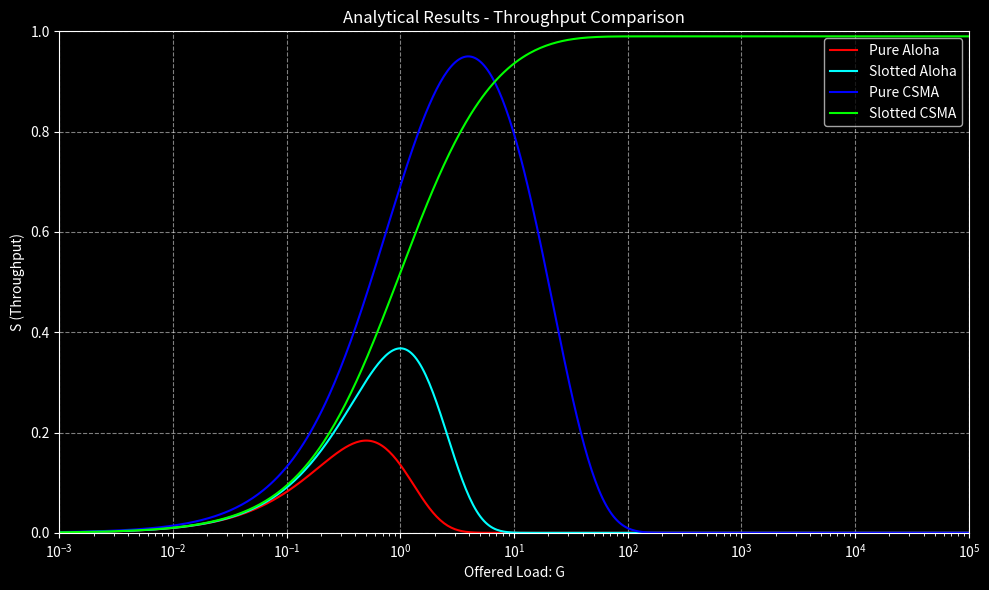
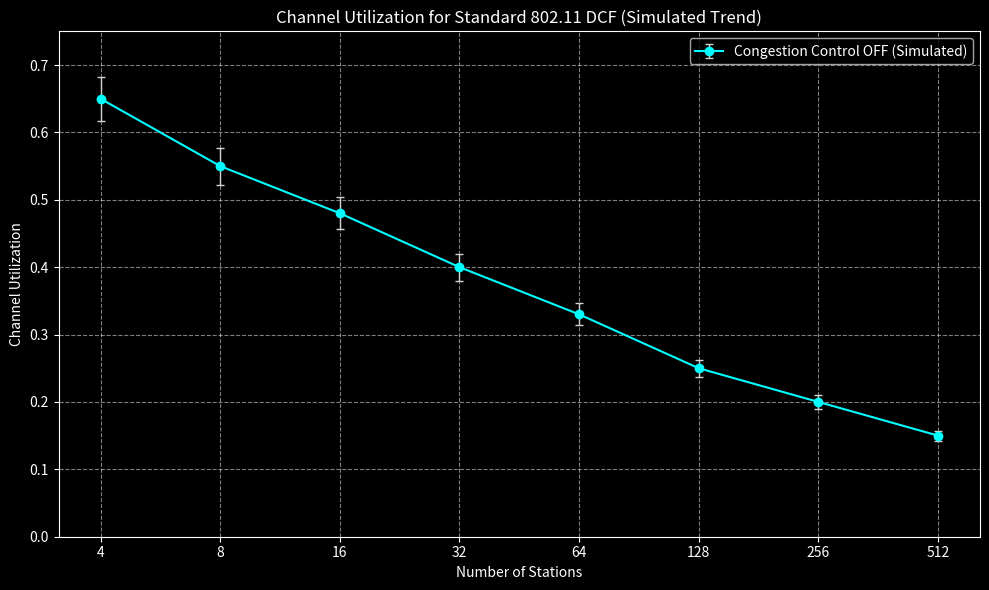

The matplotlib source for these figures, in order:
import os

import matplotlib.pyplot as plt
import numpy as np

# Creare la cartella images se non esiste
if not os.path.exists("images"):
    os.makedirs("images")

# --- Grafico 1: Comparazione Throughput ---
G = np.logspace(-3, 5, 500)  # Offered load

# Pure ALOHA: S = G * exp(-2G)
S_aloha = G * np.exp(-2 * G)

# Slotted ALOHA: S = G * exp(-G)
S_slotted_aloha = G * np.exp(-G)

# Per CSMA (semplificazioni, forme qualitative)
# Assumiamo 'a' (propagation_time / transmission_time) piccolo
# Per CSMA (non persistente, a=0.01) qualitativo
a_csma = 0.05  # Valore qualitativo per dare forma
S_pure_csma = G / (G * (1 + 2 * a_csma) + np.exp(-a_csma * G))  # Approssimazione
S_pure_csma_peak = (
    G * np.exp(-G * a_csma) / (G * (1 + a_csma) + np.exp(-G * a_csma))
)  # Altra forma per picco più alto
# Normalizzazione per aspetto simile alla slide
S_pure_csma_peak = S_pure_csma_peak / np.max(S_pure_csma_peak) * 0.95

# Per Slotted CSMA qualitativo
S_slotted_csma = G / (G * (1 + a_csma) + np.exp(-a_csma * G))
# Normalizzazione per aspetto simile alla slide
S_slotted_csma = S_slotted_csma / np.max(S_slotted_csma) * 0.99


plt.style.use("dark_background")
fig1, ax1 = plt.subplots(figsize=(10, 6))

ax1.plot(G, S_aloha, label="Pure Aloha", color="red")
ax1.plot(G, S_slotted_aloha, label="Slotted Aloha", color="cyan")
ax1.plot(G, S_pure_csma_peak, label="Pure CSMA", color="blue")
ax1.plot(G, S_slotted_csma, label="Slotted CSMA", color="lime")


ax1.set_xscale("log")
ax1.set_xlabel("Offered Load: G")
ax1.set_ylabel("S (Throughput)")
ax1.set_title("Analytical Results - Throughput Comparison")
ax1.legend()
ax1.grid(True, linestyle="--", alpha=0.5)
ax1.set_ylim(0, 1)
ax1.set_xlim(1e-3, 1e5)

plt.tight_layout()
plt.savefig("images/throughput_comparison.png")
print("Grafico 'throughput_comparison.png' generato.")

# --- Grafico 2: Controllo della Contesa ---
num_stations = np.array([4, 8, 16, 32, 64, 128, 256, 512])
# Dati qualitativi per simulare il trend della slide
# L'utilizzo del canale diminuisce con il numero di stazioni a causa delle collisioni
# Valori fittizi per simulare il trend, non basati su una formula precisa qui
channel_utilization = np.array([0.65, 0.55, 0.48, 0.40, 0.33, 0.25, 0.20, 0.15])
# Aggiungiamo una leggera variazione per i "baffi" dell'errore, sebbene non siano errori reali qui
error = channel_utilization * 0.05  # 5% variazione fittizia

plt.style.use("dark_background")
fig2, ax2 = plt.subplots(figsize=(10, 6))

ax2.errorbar(
    num_stations,
    channel_utilization,
    yerr=error,
    fmt="-o",
    color="cyan",
    ecolor="lightgray",
    elinewidth=1,
    capsize=3,
    label="Congestion Control OFF (Simulated)",
)

ax2.set_xscale("log", base=2)  # La slide usa potenze di 2 per le stazioni
ax2.set_xticks(num_stations)
ax2.get_xaxis().set_major_formatter(plt.ScalarFormatter())


ax2.set_xlabel("Number of Stations")
ax2.set_ylabel("Channel Utilization")
ax2.set_title("Channel Utilization for Standard 802.11 DCF (Simulated Trend)")
ax2.legend()
ax2.grid(True, linestyle="--", alpha=0.5)
ax2.set_ylim(0, 0.75)

plt.tight_layout()
plt.savefig("images/contention_control.png")
print("Grafico 'contention_control.png' generato.")
# plt.show() # Uncomment to display plots if running interactively
